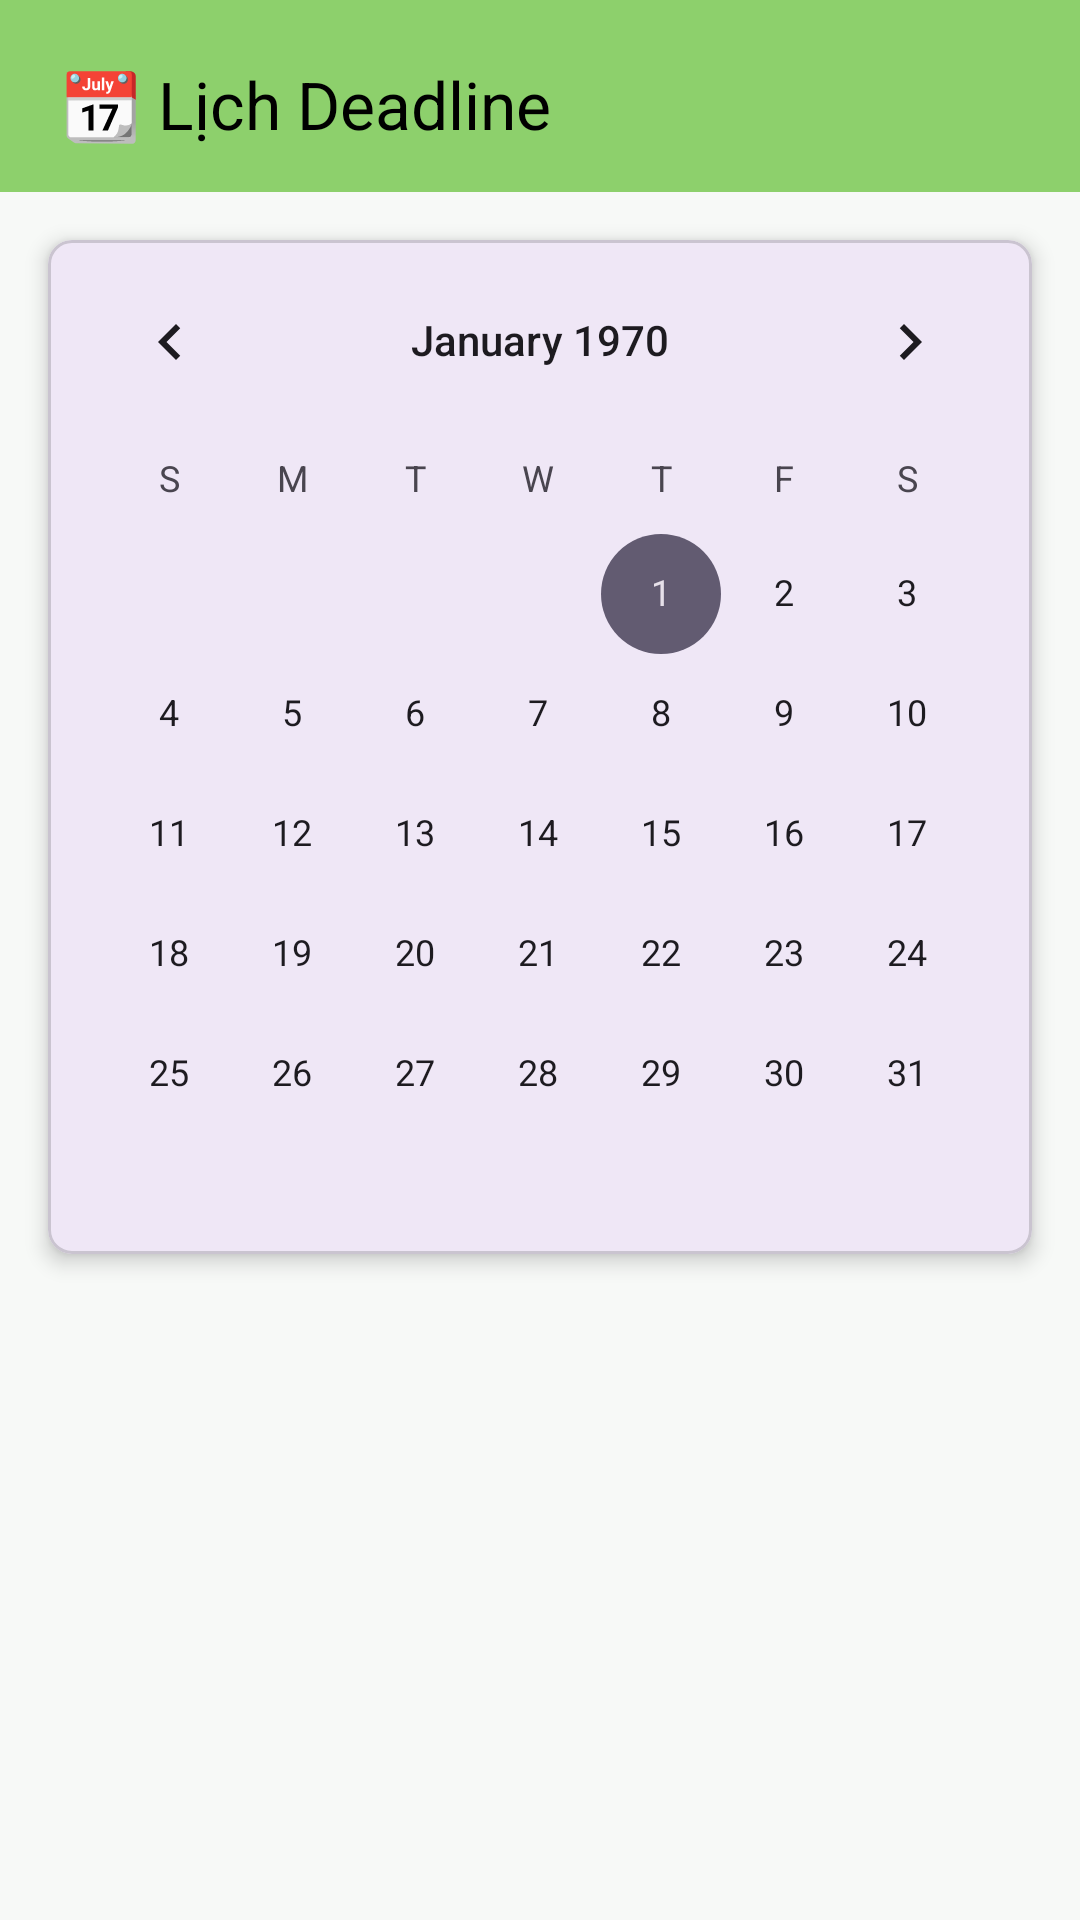

Here is an Android app screen rendered from its layout file. Give the layout XML and the strings, colors and styles it references.
<!-- AndroidManifest.xml: application theme Theme.NotificationDeadline -->
<!-- res/layout/fragment_calendar_view.xml -->
<?xml version="1.0" encoding="utf-8"?>
<androidx.coordinatorlayout.widget.CoordinatorLayout xmlns:android="http://schemas.android.com/apk/res/android"
    xmlns:app="http://schemas.android.com/apk/res-auto"
    xmlns:tools="http://schemas.android.com/tools"
    android:layout_width="match_parent"
    android:layout_height="match_parent"
    android:background="#F7F9F7"
    tools:context=".ui.calendar.CalendarViewFragment">

    <com.google.android.material.appbar.AppBarLayout
        android:id="@+id/appBarLayout"
        android:layout_width="match_parent"
        android:layout_height="wrap_content"
        android:theme="@style/ThemeOverlay.AppCompat.Light"
        app:elevation="4dp">

        <androidx.appcompat.widget.Toolbar
            android:id="@+id/calendar_toolbar"
            android:layout_width="match_parent"
            android:layout_height="wrap_content"
            android:background="#8DD06C"
            app:title="📆 Lịch Deadline"
            app:titleTextColor="@color/black"
            android:padding="16dp"
            app:layout_scrollFlags="scroll|enterAlways" />

    </com.google.android.material.appbar.AppBarLayout>

    <androidx.constraintlayout.widget.ConstraintLayout
        android:layout_width="match_parent"
        android:layout_height="match_parent"
        app:layout_behavior="@string/appbar_scrolling_view_behavior">

        <com.google.android.material.card.MaterialCardView
            android:id="@+id/calendar_card_view"
            android:layout_width="match_parent"
            android:layout_height="wrap_content"
            android:layout_marginStart="16dp"
            android:layout_marginEnd="16dp"
            android:layout_marginTop="16dp"
            app:cardCornerRadius="8dp"
            app:cardElevation="4dp"
            app:layout_constraintEnd_toEndOf="parent"
            app:layout_constraintStart_toStartOf="parent"
            app:layout_constraintTop_toTopOf="parent">

            <CalendarView
                android:id="@+id/calendarView"
                android:layout_width="match_parent"
                android:layout_height="wrap_content" />

        </com.google.android.material.card.MaterialCardView>

        <androidx.recyclerview.widget.RecyclerView
            android:id="@+id/recyclerViewDeadlines"
            android:layout_width="0dp"
            android:layout_height="0dp"
            app:layout_constraintBottom_toBottomOf="parent"
            app:layout_constraintEnd_toEndOf="parent"
            app:layout_constraintStart_toStartOf="parent"
            app:layout_constraintTop_toBottomOf="@id/calendar_card_view" />

    </androidx.constraintlayout.widget.ConstraintLayout>

</androidx.coordinatorlayout.widget.CoordinatorLayout>
<!-- resources referenced by this layout -->
<resources>
  <color name="black">#FF000000</color>
  <style name="Theme.NotificationDeadline" parent="Base.Theme.NotificationDeadline" />
  <style name="Base.Theme.NotificationDeadline" parent="Theme.Material3.DayNight.NoActionBar">
          <item name="android:windowBackground">#F8FEEC</item>
          
          
      </style>
</resources>
